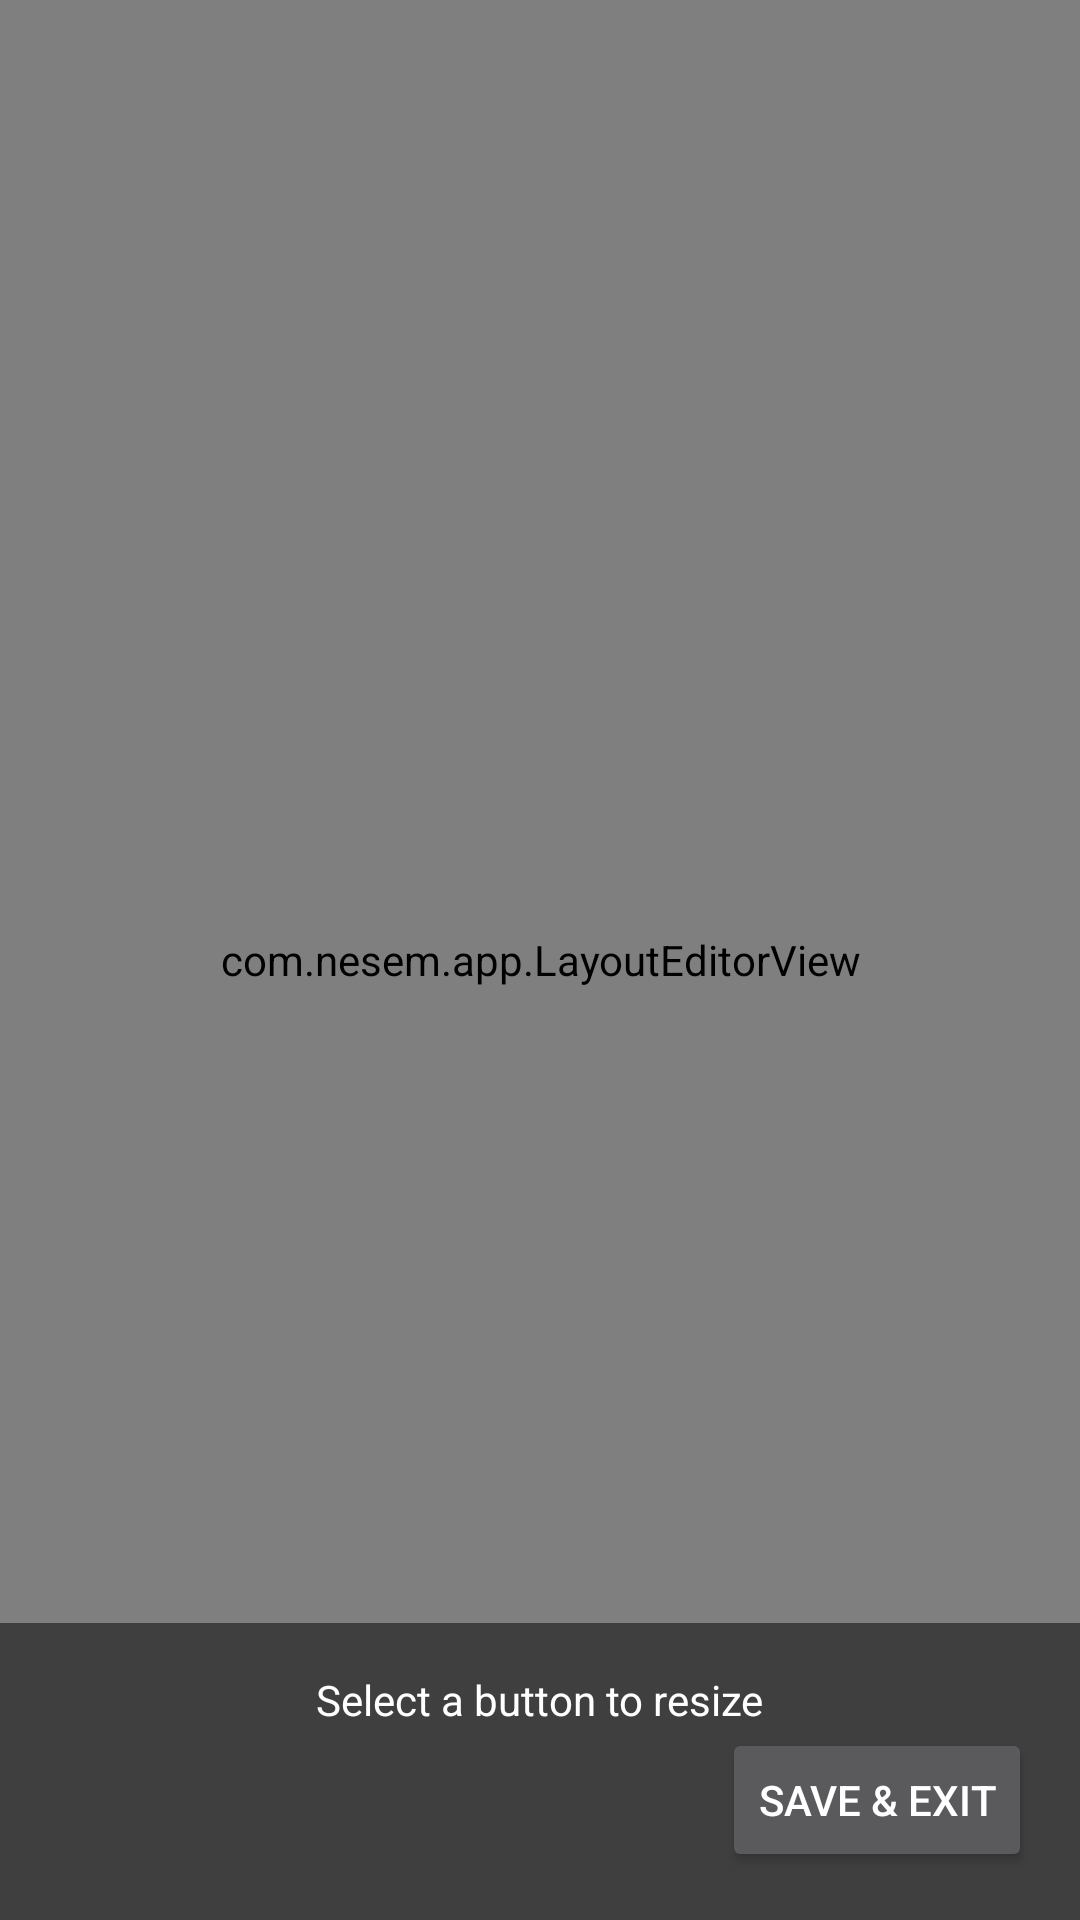

The Android layout XML behind this screen, and the referenced resources:
<!-- AndroidManifest.xml: application theme android:Theme.Material.NoActionBar -->
<!-- res/layout/activity_settings.xml -->
<?xml version="1.0" encoding="utf-8"?>
<RelativeLayout xmlns:android="http://schemas.android.com/apk/res/android"
    android:layout_width="match_parent"
    android:layout_height="match_parent"
    android:background="#111111">

    <com.nesem.app.LayoutEditorView
        android:id="@+id/layout_editor"
        android:layout_width="match_parent"
        android:layout_height="match_parent" />

    <LinearLayout
        android:id="@+id/editor_controls"
        android:layout_width="match_parent"
        android:layout_height="wrap_content"
        android:layout_alignParentBottom="true"
        android:background="#80000000"
        android:orientation="vertical"
        android:padding="16dp">

        <TextView
            android:id="@+id/selected_label"
            android:layout_width="wrap_content"
            android:layout_height="wrap_content"
            android:text="Select a button to resize"
            android:textColor="#FFFFFF"
            android:layout_gravity="center_horizontal" />

        <SeekBar
            android:id="@+id/scale_seekbar"
            android:layout_width="200dp"
            android:layout_height="wrap_content"
            android:layout_gravity="center_horizontal"
            android:layout_marginTop="8dp"
            android:max="200"
            android:progress="100"
            android:visibility="gone" />

        <Button
            android:id="@+id/btn_save_exit"
            android:layout_width="wrap_content"
            android:layout_height="wrap_content"
            android:layout_gravity="end"
            android:text="Save &amp; Exit" />
    </LinearLayout>
</RelativeLayout>
<!-- resources referenced by this layout -->
<resources>

</resources>
